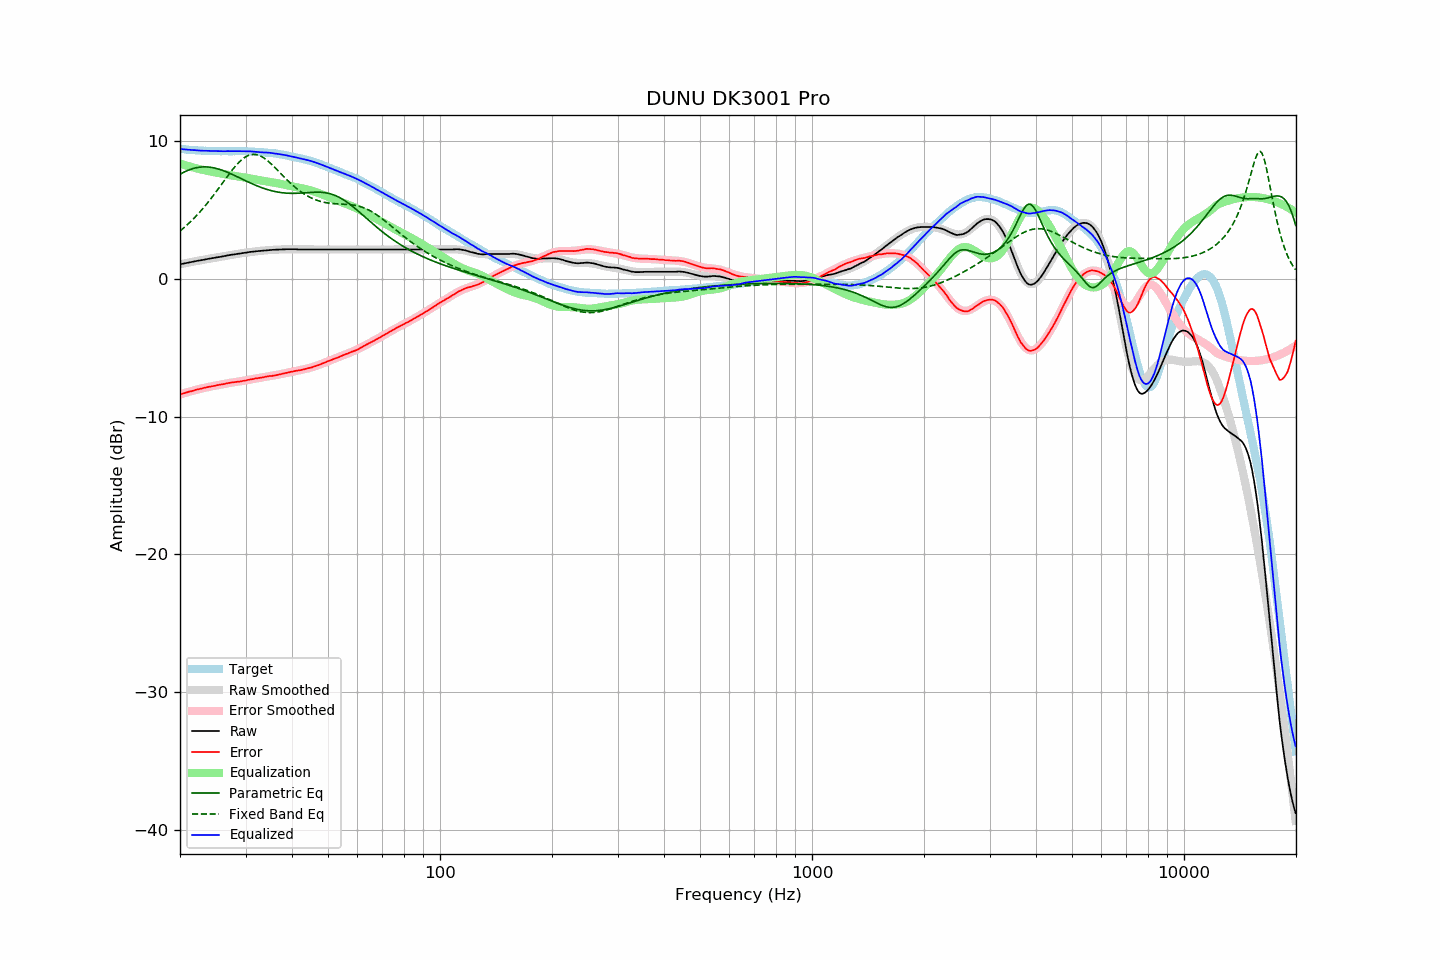

The file beside this chart, header and first rows:
frequency, raw, error, smoothed, error_smoothed, equalization, parametric_eq, fixed_band_eq, equalized_raw, equalized_smoothed, target
20.00, 1.07, -8.38, 1.07, -8.39, 8.39, 7.61, 3.49, 9.46, 9.46, 9.46
20.20, 1.09, -8.35, 1.09, -8.35, 8.35, 7.67, 3.58, 9.44, 9.44, 9.44
20.40, 1.11, -8.32, 1.12, -8.31, 8.31, 7.74, 3.68, 9.43, 9.43, 9.43
20.61, 1.14, -8.28, 1.14, -8.28, 8.28, 7.79, 3.78, 9.42, 9.42, 9.42
20.81, 1.16, -8.24, 1.16, -8.24, 8.24, 7.85, 3.89, 9.41, 9.41, 9.40
21.02, 1.18, -8.21, 1.19, -8.21, 8.21, 7.90, 3.99, 9.39, 9.40, 9.39
21.23, 1.21, -8.17, 1.21, -8.18, 8.18, 7.94, 4.10, 9.39, 9.39, 9.38
21.44, 1.23, -8.16, 1.23, -8.14, 8.14, 7.99, 4.21, 9.38, 9.38, 9.39
21.66, 1.25, -8.12, 1.26, -8.11, 8.11, 8.02, 4.33, 9.37, 9.37, 9.37
21.87, 1.28, -8.08, 1.28, -8.08, 8.08, 8.05, 4.45, 9.36, 9.36, 9.37
22.09, 1.30, -8.04, 1.30, -8.05, 8.05, 8.08, 4.57, 9.35, 9.35, 9.35
22.31, 1.32, -8.02, 1.32, -8.02, 8.02, 8.10, 4.69, 9.34, 9.34, 9.35
22.54, 1.34, -7.99, 1.34, -7.99, 7.99, 8.12, 4.82, 9.34, 9.34, 9.33
22.76, 1.36, -7.97, 1.37, -7.96, 7.96, 8.14, 4.95, 9.33, 9.33, 9.33
22.99, 1.38, -7.94, 1.39, -7.94, 7.94, 8.14, 5.09, 9.32, 9.33, 9.32
23.22, 1.40, -7.91, 1.41, -7.91, 7.91, 8.15, 5.23, 9.31, 9.32, 9.31
23.45, 1.43, -7.89, 1.43, -7.88, 7.88, 8.15, 5.37, 9.32, 9.31, 9.32
23.69, 1.45, -7.86, 1.45, -7.86, 7.86, 8.14, 5.51, 9.31, 9.31, 9.31
23.92, 1.47, -7.82, 1.47, -7.83, 7.83, 8.13, 5.66, 9.31, 9.31, 9.30
24.16, 1.49, -7.81, 1.49, -7.81, 7.81, 8.12, 5.80, 9.30, 9.30, 9.31
24.40, 1.51, -7.79, 1.51, -7.79, 7.79, 8.10, 5.96, 9.30, 9.30, 9.30
24.65, 1.53, -7.77, 1.53, -7.76, 7.76, 8.08, 6.11, 9.30, 9.30, 9.30
24.89, 1.55, -7.75, 1.55, -7.74, 7.74, 8.05, 6.27, 9.29, 9.29, 9.30
25.14, 1.57, -7.72, 1.58, -7.72, 7.72, 8.02, 6.42, 9.29, 9.29, 9.29
25.39, 1.59, -7.69, 1.60, -7.69, 7.69, 7.99, 6.58, 9.29, 9.29, 9.29
25.65, 1.61, -7.67, 1.62, -7.67, 7.67, 7.95, 6.74, 9.29, 9.29, 9.29
25.91, 1.63, -7.65, 1.64, -7.65, 7.65, 7.91, 6.90, 9.28, 9.29, 9.28
26.16, 1.65, -7.64, 1.66, -7.63, 7.63, 7.87, 7.07, 9.28, 9.29, 9.29
26.43, 1.67, -7.62, 1.68, -7.61, 7.61, 7.82, 7.23, 9.28, 9.29, 9.29
26.69, 1.70, -7.58, 1.70, -7.59, 7.59, 7.78, 7.39, 9.29, 9.29, 9.29
26.96, 1.72, -7.56, 1.72, -7.57, 7.57, 7.73, 7.54, 9.29, 9.29, 9.29
27.23, 1.74, -7.54, 1.74, -7.55, 7.55, 7.68, 7.70, 9.29, 9.29, 9.28
27.50, 1.76, -7.52, 1.76, -7.53, 7.53, 7.63, 7.85, 9.29, 9.29, 9.28
27.77, 1.77, -7.51, 1.78, -7.51, 7.51, 7.57, 8.00, 9.29, 9.29, 9.29
28.05, 1.79, -7.49, 1.80, -7.49, 7.49, 7.52, 8.14, 9.29, 9.29, 9.29
28.33, 1.81, -7.48, 1.81, -7.48, 7.48, 7.46, 8.27, 9.29, 9.29, 9.29
28.62, 1.83, -7.46, 1.83, -7.46, 7.46, 7.41, 8.40, 9.29, 9.29, 9.29
28.90, 1.84, -7.45, 1.85, -7.44, 7.44, 7.35, 8.52, 9.28, 9.29, 9.30
29.19, 1.86, -7.43, 1.87, -7.42, 7.42, 7.30, 8.63, 9.28, 9.29, 9.29
29.48, 1.88, -7.41, 1.89, -7.40, 7.40, 7.24, 8.73, 9.28, 9.29, 9.29
29.78, 1.90, -7.38, 1.90, -7.38, 7.38, 7.18, 8.81, 9.28, 9.28, 9.29
30.08, 1.91, -7.37, 1.92, -7.36, 7.36, 7.13, 8.89, 9.27, 9.28, 9.28
30.38, 1.93, -7.34, 1.93, -7.34, 7.34, 7.07, 8.95, 9.27, 9.27, 9.27
30.68, 1.95, -7.31, 1.95, -7.32, 7.32, 7.02, 9.00, 9.27, 9.27, 9.27
30.99, 1.97, -7.29, 1.97, -7.30, 7.30, 6.97, 9.03, 9.27, 9.26, 9.26
31.30, 1.98, -7.27, 1.98, -7.28, 7.28, 6.91, 9.05, 9.26, 9.26, 9.26
31.61, 1.99, -7.26, 2.00, -7.25, 7.25, 6.86, 9.06, 9.25, 9.25, 9.25
31.93, 2.01, -7.22, 2.01, -7.23, 7.23, 6.81, 9.05, 9.24, 9.24, 9.23
32.24, 2.02, -7.21, 2.02, -7.21, 7.21, 6.76, 9.03, 9.23, 9.23, 9.23
32.57, 2.03, -7.19, 2.04, -7.19, 7.19, 6.72, 8.99, 9.22, 9.22, 9.22
32.89, 2.04, -7.17, 2.05, -7.17, 7.17, 6.67, 8.94, 9.21, 9.22, 9.22
33.22, 2.05, -7.16, 2.06, -7.15, 7.15, 6.63, 8.88, 9.20, 9.21, 9.21
33.55, 2.06, -7.14, 2.07, -7.13, 7.13, 6.59, 8.81, 9.19, 9.20, 9.20
33.89, 2.08, -7.11, 2.08, -7.11, 7.11, 6.55, 8.73, 9.20, 9.19, 9.19
34.23, 2.09, -7.08, 2.09, -7.09, 7.09, 6.51, 8.64, 9.19, 9.18, 9.17
34.57, 2.10, -7.06, 2.10, -7.07, 7.07, 6.48, 8.54, 9.18, 9.17, 9.17
34.92, 2.11, -7.04, 2.11, -7.05, 7.05, 6.44, 8.44, 9.17, 9.16, 9.15
35.27, 2.11, -7.05, 2.11, -7.03, 7.03, 6.41, 8.33, 9.15, 9.15, 9.16
35.62, 2.12, -7.01, 2.12, -7.02, 7.02, 6.38, 8.22, 9.14, 9.14, 9.14
35.97, 2.12, -7.01, 2.13, -6.99, 6.99, 6.36, 8.10, 9.12, 9.12, 9.13
... 635 more rows
